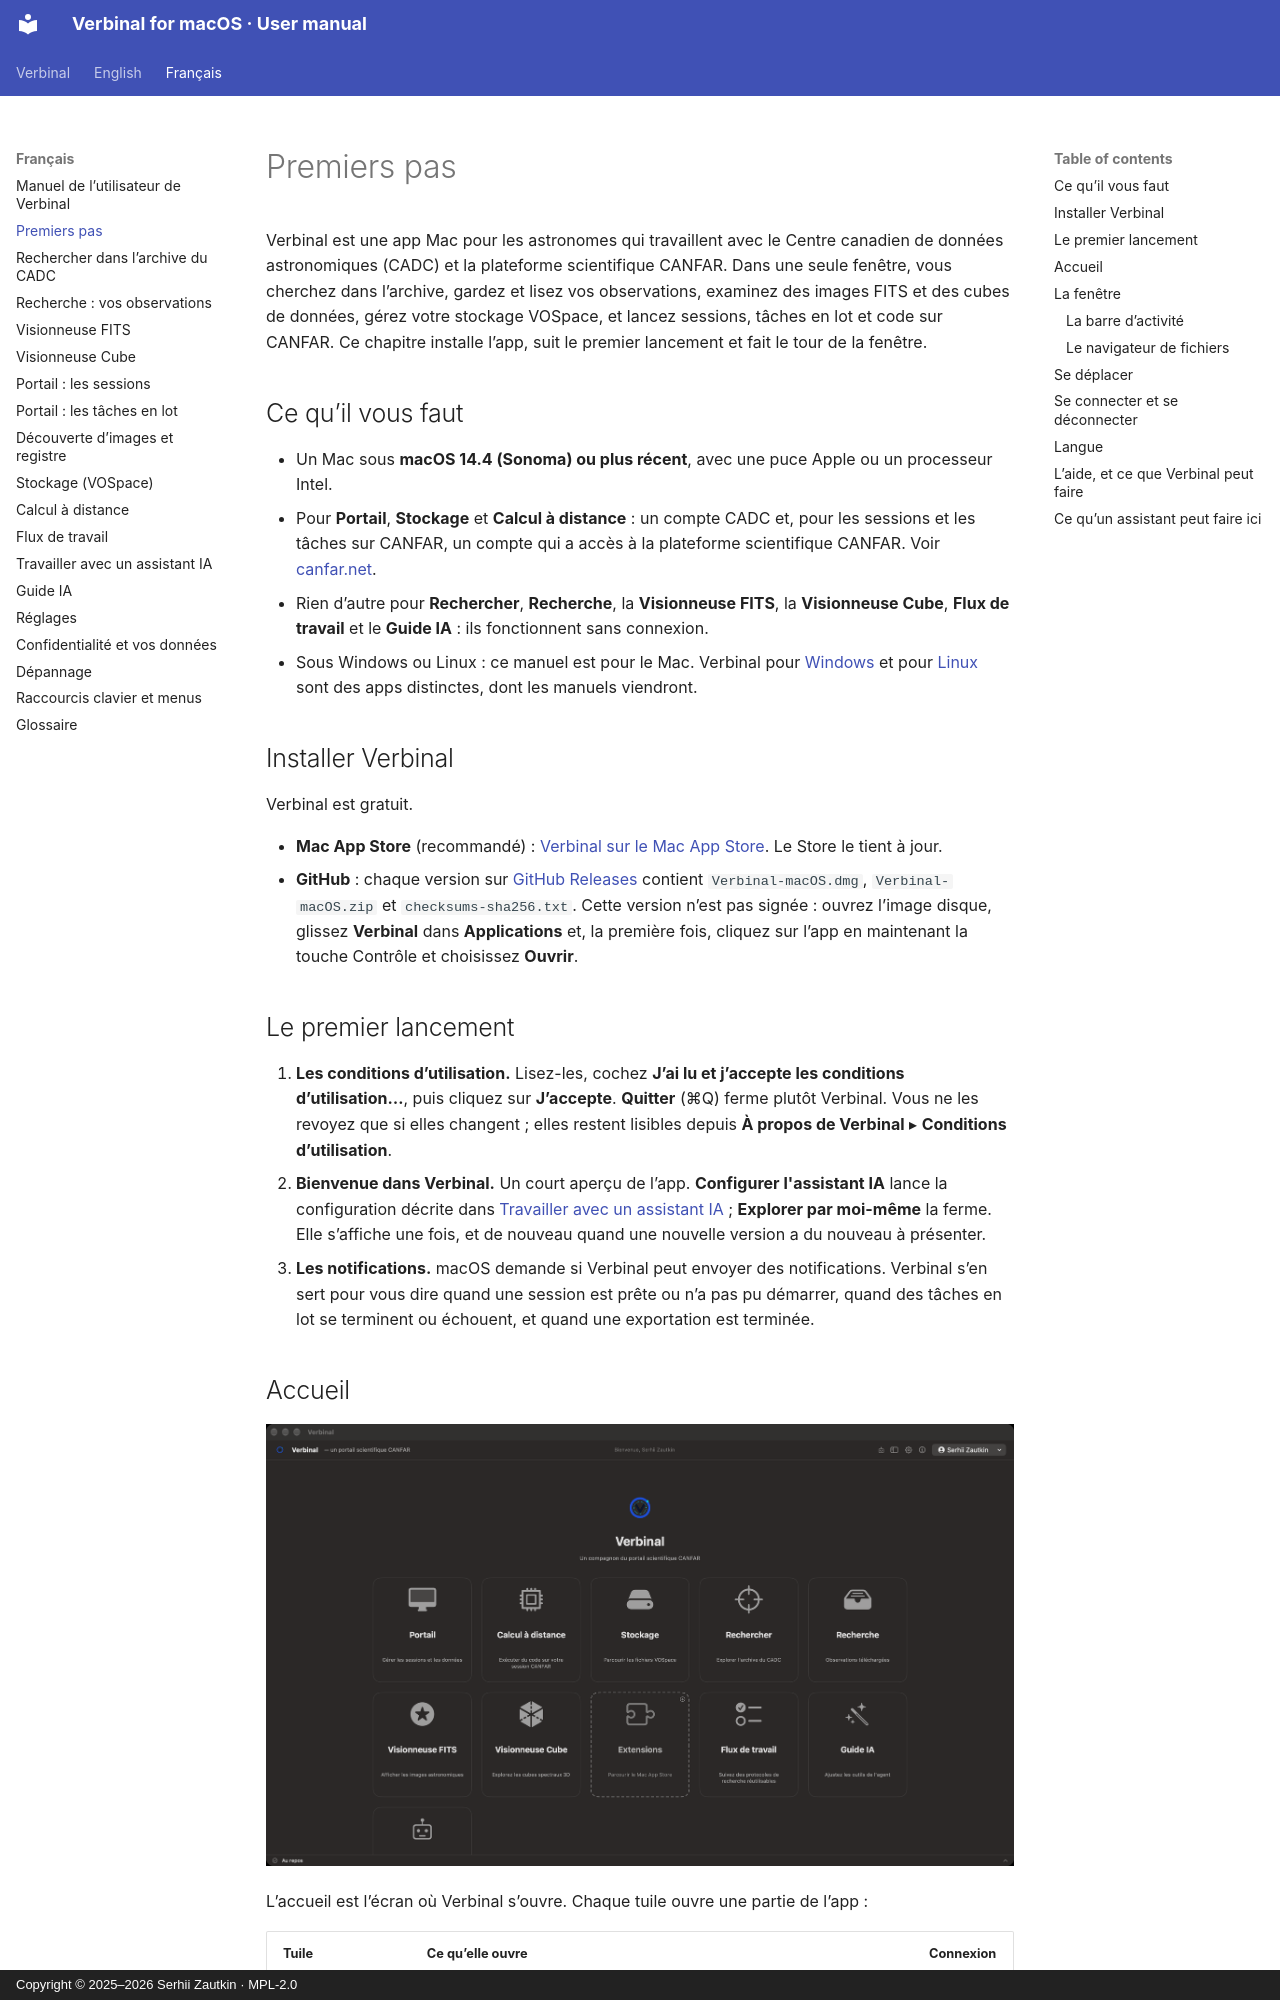

repository: szautkin/canfar-macos · page: fr/01-getting-started/index.html · generator: mkdocs · copyright: Copyright © 2025–2026 Serhii Zautkin · MPL-2.0

# Premiers pas

Verbinal est une app Mac pour les astronomes qui travaillent avec le Centre canadien de données
astronomiques (CADC) et la plateforme scientifique CANFAR. Dans une seule fenêtre, vous cherchez dans
l’archive, gardez et lisez vos observations, examinez des images FITS et des cubes de données, gérez
votre stockage VOSpace, et lancez sessions, tâches en lot et code sur CANFAR. Ce chapitre installe
l’app, suit le premier lancement et fait le tour de la fenêtre.

## Ce qu’il vous faut

- Un Mac sous **macOS 14.4 (Sonoma) ou plus récent**, avec une puce Apple ou un processeur Intel.
- Pour **Portail**, **Stockage** et **Calcul à distance** : un compte CADC et, pour les sessions et
  les tâches sur CANFAR, un compte qui a accès à la plateforme scientifique CANFAR. Voir
  [canfar.net](https://www.canfar.net/).
- Rien d’autre pour **Rechercher**, **Recherche**, la **Visionneuse FITS**, la **Visionneuse Cube**,
  **Flux de travail** et le **Guide IA** : ils fonctionnent sans connexion.
- Sous Windows ou Linux : ce manuel est pour le Mac. Verbinal pour
  [Windows](https://github.com/szautkin/CanfarDesktop) et pour
  [Linux](https://github.com/szautkin/CanfarDesktopUbuntu) sont des apps distinctes, dont les manuels
  viendront.

## Installer Verbinal

Verbinal est gratuit.

- **Mac App Store** (recommandé) : [Verbinal sur le Mac App Store](https://apps.apple.com/ca/app/verbinal/id6761290036).
  Le Store le tient à jour.
- **GitHub** : chaque version sur [GitHub Releases](https://github.com/szautkin/canfar-macos/releases)
  contient `Verbinal-macOS.dmg`, `Verbinal-macOS.zip` et `checksums-sha256.txt`. Cette version n’est
  pas signée : ouvrez l’image disque, glissez **Verbinal** dans **Applications** et, la première fois,
  cliquez sur l’app en maintenant la touche Contrôle et choisissez **Ouvrir**.

## Le premier lancement

1. **Les conditions d’utilisation.** Lisez-les, cochez **J’ai lu et j’accepte les conditions
   d’utilisation…**, puis cliquez sur **J’accepte**. **Quitter** (⌘Q) ferme plutôt Verbinal. Vous ne
   les revoyez que si elles changent ; elles restent lisibles depuis **À propos de Verbinal** ▸
   **Conditions d’utilisation**.
2. **Bienvenue dans Verbinal.** Un court aperçu de l’app. **Configurer l'assistant IA** lance la
   configuration décrite dans [Travailler avec un assistant IA](12-ai-assistant.md#connecter-un-assistant) ;
   **Explorer par moi-même** la ferme. Elle s’affiche une fois, et de nouveau quand une nouvelle
   version a du nouveau à présenter.
3. **Les notifications.** macOS demande si Verbinal peut envoyer des notifications. Verbinal s’en sert
   pour vous dire quand une session est prête ou n’a pas pu démarrer, quand des tâches en lot se
   terminent ou échouent, et quand une exportation est terminée.
